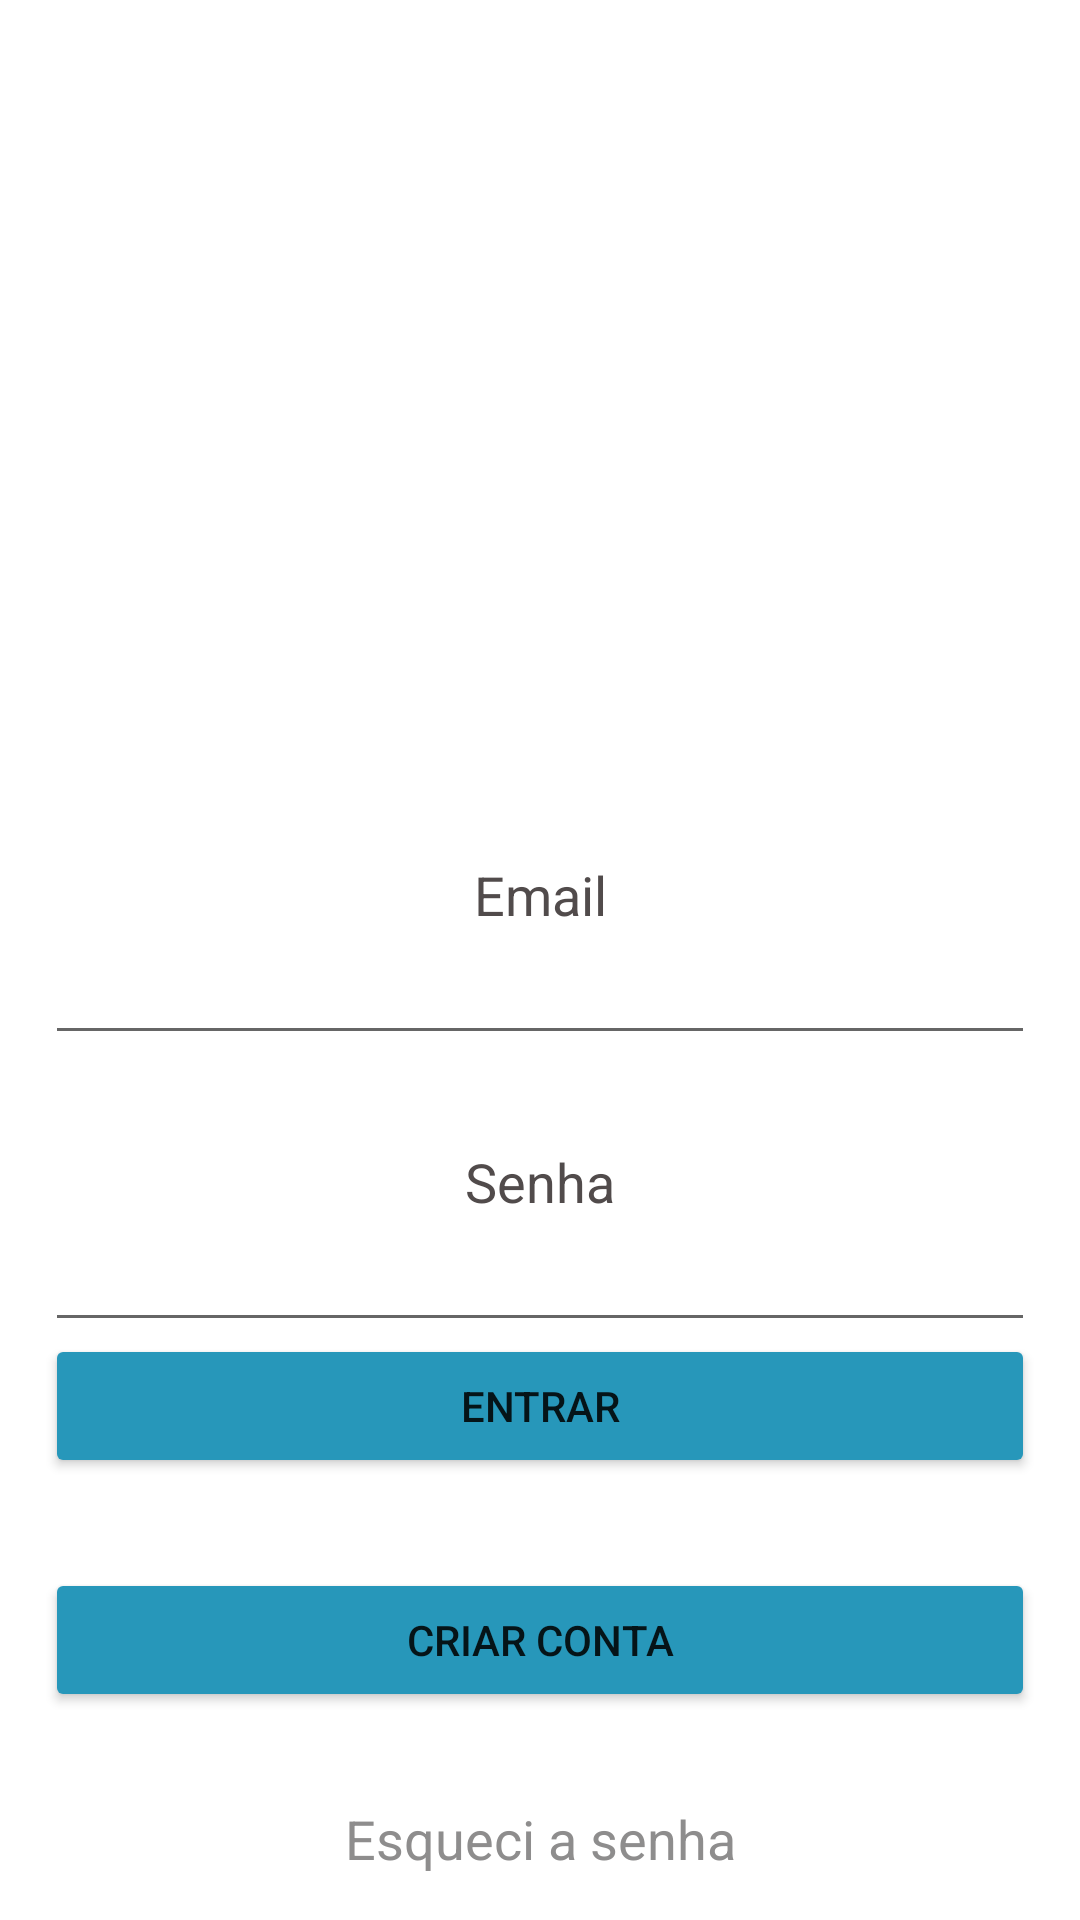

Layout XML and referenced resources for this Android screen:
<!-- AndroidManifest.xml: application theme Theme.Guardapaginas -->
<!-- res/layout/activity_login.xml -->
<?xml version="1.0" encoding="utf-8"?>
<androidx.constraintlayout.widget.ConstraintLayout xmlns:android="http://schemas.android.com/apk/res/android"
    xmlns:app="http://schemas.android.com/apk/res-auto"
    xmlns:tools="http://schemas.android.com/tools"
    android:layout_width="match_parent"
    android:layout_height="match_parent"
    tools:context=".loginActivity">


    <ImageView
        android:id="@+id/imageView"
        android:layout_width="203dp"
        android:layout_height="286dp"
        android:layout_marginStart="30dp"
        android:layout_marginEnd="30dp"
        app:layout_constraintEnd_toEndOf="parent"
        app:layout_constraintStart_toStartOf="parent"
        app:layout_constraintTop_toTopOf="parent"
        app:srcCompat="@drawable/main_logo_round" />

    <TextView
        android:id="@+id/textView25"
        android:layout_width="wrap_content"
        android:layout_height="wrap_content"
        android:text="Email"
        android:textColor="#514B4B"
        android:textSize="18dp"
        app:layout_constraintEnd_toEndOf="parent"
        app:layout_constraintStart_toStartOf="parent"
        app:layout_constraintTop_toBottomOf="@+id/imageView" />

    <EditText
        android:id="@+id/loginEmailInput"
        android:layout_width="match_parent"
        android:layout_height="wrap_content"
        android:layout_marginStart="15dp"
        android:layout_marginEnd="15dp"
        android:ems="10"
        android:inputType="textPersonName"
        android:textAlignment="center"
        android:textSize="18dp"
        app:layout_constraintEnd_toEndOf="parent"
        app:layout_constraintStart_toStartOf="parent"
        app:layout_constraintTop_toBottomOf="@+id/textView25" />

    <TextView
        android:id="@+id/textView26"
        android:layout_width="wrap_content"
        android:layout_height="wrap_content"
        android:layout_marginTop="30dp"
        android:text="Senha"
        android:textColor="#514B4B"
        android:textSize="18dp"
        app:layout_constraintEnd_toEndOf="parent"
        app:layout_constraintStart_toStartOf="parent"
        app:layout_constraintTop_toBottomOf="@+id/loginEmailInput" />

    <EditText
        android:id="@+id/passwordInput"
        android:layout_width="match_parent"
        android:layout_height="wrap_content"
        android:layout_marginStart="15dp"
        android:layout_marginEnd="15dp"
        android:ems="10"
        android:inputType="textPassword"
        android:textAlignment="center"
        android:textSize="18dp"
        app:layout_constraintEnd_toEndOf="parent"
        app:layout_constraintStart_toStartOf="parent"
        app:layout_constraintTop_toBottomOf="@+id/textView26" />

    <Button
        android:id="@+id/loginButton"
        android:layout_width="match_parent"
        android:layout_height="wrap_content"
        android:layout_marginStart="15dp"
        android:layout_marginEnd="15dp"
        android:layout_marginBottom="30dp"
        android:backgroundTint="#2797BA"
        android:text="ENTRAR"
        app:layout_constraintBottom_toTopOf="@+id/createAccountBtn"
        app:layout_constraintEnd_toEndOf="parent"
        app:layout_constraintStart_toStartOf="parent" />

    <Button
        android:id="@+id/createAccountBtn"
        android:layout_width="match_parent"
        android:layout_height="wrap_content"
        android:layout_marginStart="15dp"
        android:layout_marginEnd="15dp"
        android:layout_marginBottom="30dp"
        android:backgroundTint="#2797BA"
        android:text="CRIAR CONTA"
        app:layout_constraintBottom_toTopOf="@+id/forgotPasswordBtn"
        app:layout_constraintEnd_toEndOf="parent"
        app:layout_constraintStart_toStartOf="parent" />

    <TextView
        android:id="@+id/forgotPasswordBtn"
        android:layout_width="wrap_content"
        android:layout_height="wrap_content"
        android:layout_marginStart="15dp"
        android:layout_marginEnd="15dp"
        android:layout_marginBottom="15dp"
        android:text="Esqueci a senha"
        android:textColor="#8E8D8D"
        android:textSize="18dp"
        app:layout_constraintBottom_toBottomOf="parent"
        app:layout_constraintEnd_toEndOf="parent"
        app:layout_constraintStart_toStartOf="parent" />

</androidx.constraintlayout.widget.ConstraintLayout>
<!-- resources referenced by this layout -->
<resources>
  <style name="Theme.Guardapaginas" parent="Theme.MaterialComponents.DayNight.DarkActionBar">
          
          <item name="colorPrimary">@color/purple_500</item>
          <item name="colorPrimaryVariant">@color/purple_700</item>
          <item name="colorOnPrimary">@color/white</item>
          
          <item name="colorSecondary">@color/teal_200</item>
          <item name="colorSecondaryVariant">@color/teal_700</item>
          <item name="colorOnSecondary">@color/black</item>
          
          <item name="android:statusBarColor">?attr/colorPrimaryVariant</item>
          
      </style>
  <color name="purple_500">#FF6200EE</color>
  <color name="purple_700">#FF3700B3</color>
  <color name="white">#FFFFFFFF</color>
  <color name="teal_200">#FF03DAC5</color>
  <color name="teal_700">#FF018786</color>
  <color name="black">#FF000000</color>
</resources>
